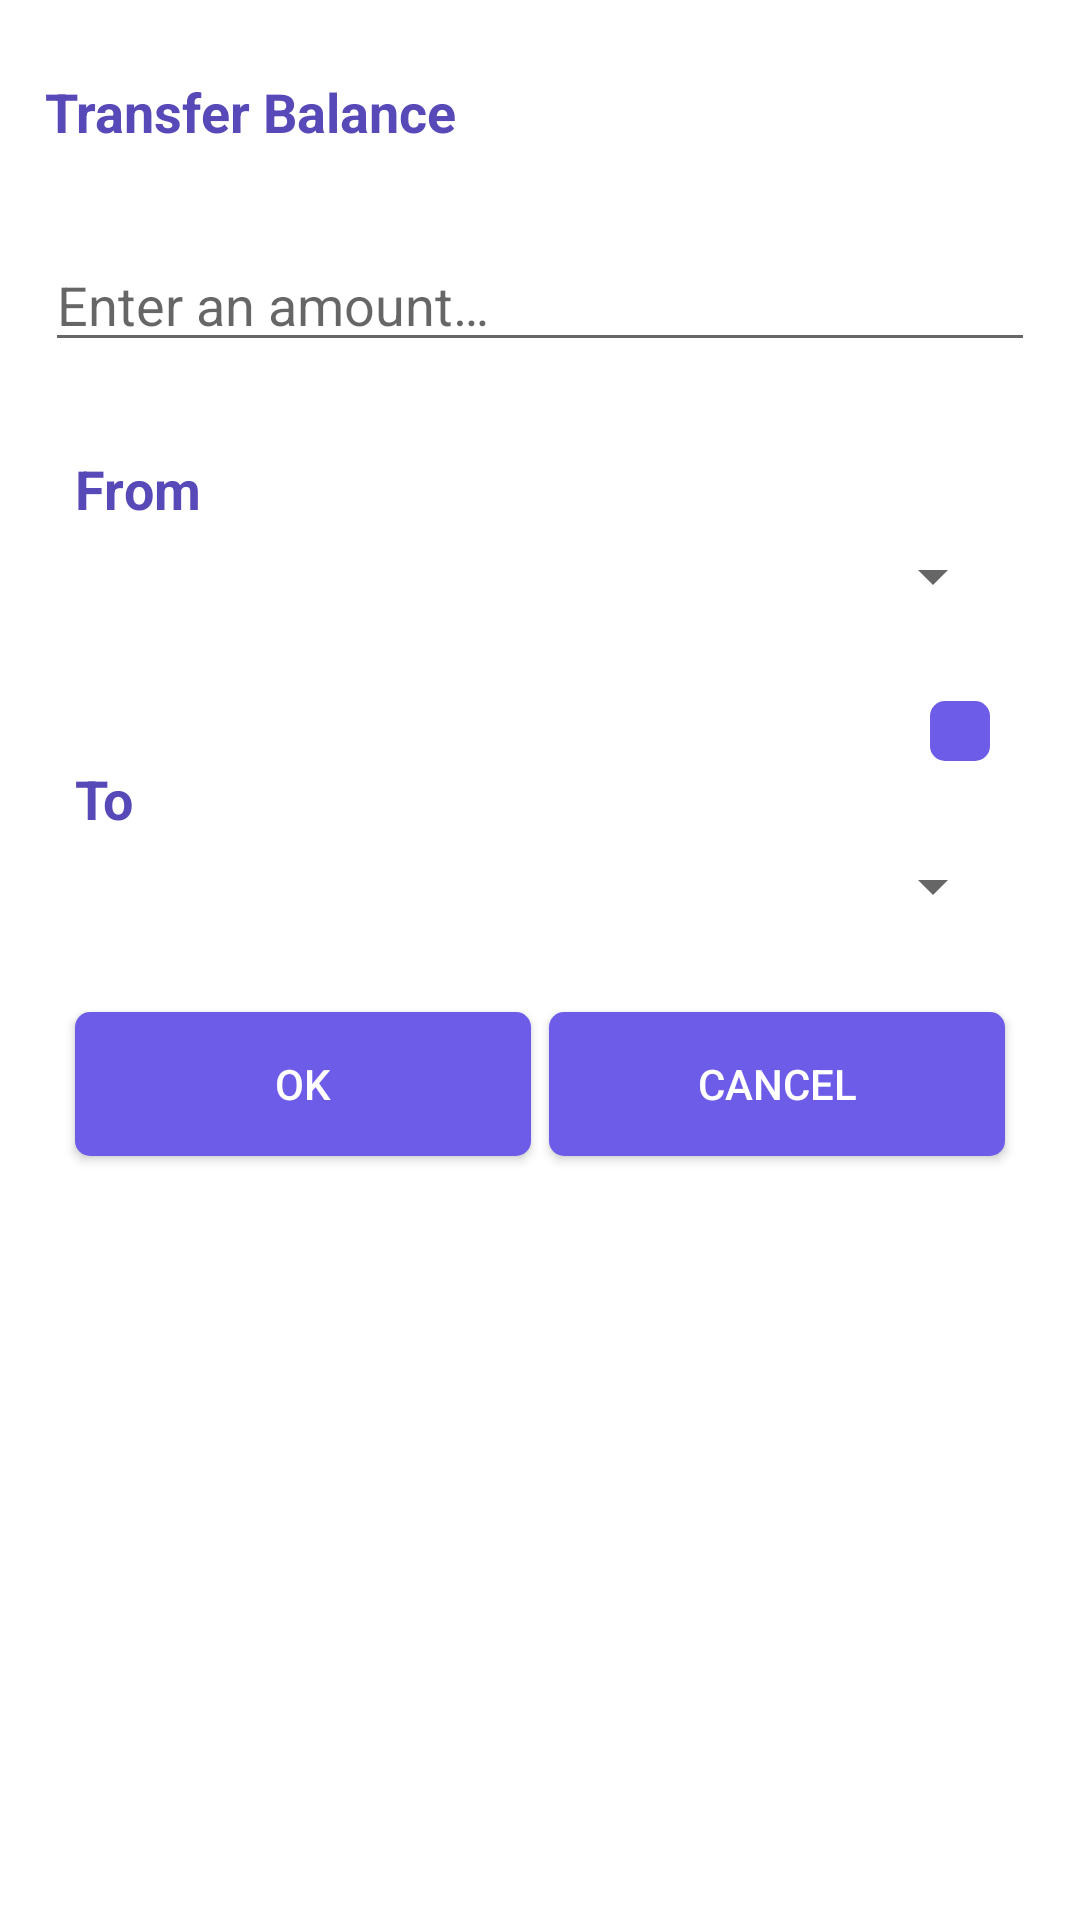

Here is an Android app screen rendered from its layout file. Give the layout XML and the strings, colors and styles it references.
<!-- AndroidManifest.xml: application theme AppTheme.NoActionBar -->
<!-- res/layout/fragment_transfer_balance.xml -->
<?xml version="1.0" encoding="utf-8"?>
<androidx.constraintlayout.widget.ConstraintLayout xmlns:android="http://schemas.android.com/apk/res/android"
    xmlns:app="http://schemas.android.com/apk/res-auto"
    xmlns:tools="http://schemas.android.com/tools"
    android:id="@+id/containerLayout"
    android:layout_width="match_parent"
    android:layout_height="wrap_content"
    android:background="@color/background"
    android:padding="15dp">

    <EditText
        android:id="@+id/amountEdtxt"
        android:layout_width="0dp"
        android:layout_height="wrap_content"
        android:layout_marginTop="30dp"
        android:ems="6"
        android:hint="@string/enter_amount"
        android:inputType="numberDecimal"
        app:layout_constraintEnd_toEndOf="parent"
        app:layout_constraintStart_toStartOf="parent"
        app:layout_constraintTop_toBottomOf="@+id/textView"
        tools:ignore="Autofill" />

    <TextView
        android:id="@+id/textView3"
        android:layout_width="wrap_content"
        android:layout_height="wrap_content"
        android:layout_marginTop="30dp"
        android:text="@string/from"
        android:textAppearance="?android:attr/textAppearanceMedium"
        android:textColor="@color/primaryTextColor"
        android:textStyle="bold"
        app:layout_constraintStart_toStartOf="@+id/fromAccountSpnr"
        app:layout_constraintTop_toBottomOf="@+id/amountEdtxt" />

    <Spinner
        android:id="@+id/fromAccountSpnr"
        android:layout_width="0dp"
        android:layout_height="wrap_content"
        android:layout_marginStart="10dp"
        android:layout_marginTop="5dp"
        android:layout_marginEnd="10dp"
        app:layout_constraintEnd_toEndOf="parent"
        app:layout_constraintStart_toStartOf="parent"
        app:layout_constraintTop_toBottomOf="@+id/textView3"
        tools:layout="@layout/custom_account" />

    <TextView
        android:id="@+id/textView4"
        android:layout_width="wrap_content"
        android:layout_height="wrap_content"
        android:layout_marginTop="50dp"
        android:text="@string/to"
        android:textAppearance="?android:attr/textAppearanceMedium"
        android:textColor="@color/primaryTextColor"
        android:textStyle="bold"
        app:layout_constraintStart_toStartOf="@+id/toAccountSpnr"
        app:layout_constraintTop_toBottomOf="@+id/fromAccountSpnr" />

    <Spinner
        android:id="@+id/toAccountSpnr"
        android:layout_width="0dp"
        android:layout_height="wrap_content"
        android:layout_marginStart="10dp"
        android:layout_marginTop="5dp"
        android:layout_marginEnd="10dp"
        app:layout_constraintEnd_toEndOf="parent"
        app:layout_constraintStart_toStartOf="parent"
        app:layout_constraintTop_toBottomOf="@+id/textView4"
        tools:layout="@layout/custom_account" />

    <Button
        android:id="@+id/okBtn"
        android:layout_width="0dp"
        android:layout_height="wrap_content"
        android:layout_marginStart="10dp"
        android:layout_marginTop="30dp"
        android:layout_marginEnd="3dp"
        android:background="@drawable/btn_selector"
        android:text="@string/ok"
        android:textColor="@color/white"
        app:layout_constraintEnd_toStartOf="@+id/cancelBtn"
        app:layout_constraintHorizontal_bias="0.5"
        app:layout_constraintHorizontal_weight="1"
        app:layout_constraintStart_toStartOf="parent"
        app:layout_constraintTop_toBottomOf="@+id/toAccountSpnr" />

    <Button
        android:id="@+id/cancelBtn"
        android:layout_width="0dp"
        android:layout_height="wrap_content"
        android:layout_marginStart="3dp"
        android:layout_marginEnd="10dp"
        android:background="@drawable/btn_selector"
        android:text="@string/cancel"
        android:textColor="@color/white"
        app:layout_constraintEnd_toEndOf="parent"
        app:layout_constraintHorizontal_bias="0.5"
        app:layout_constraintHorizontal_weight="1"
        app:layout_constraintStart_toEndOf="@+id/okBtn"
        app:layout_constraintTop_toTopOf="@+id/okBtn" />

    <ImageButton
        android:id="@+id/switchAccountBtn"
        android:layout_width="wrap_content"
        android:layout_height="wrap_content"
        android:layout_marginEnd="5dp"
        android:background="@drawable/btn_selector"
        android:padding="10dp"
        app:layout_constraintBottom_toTopOf="@+id/toAccountSpnr"
        app:layout_constraintEnd_toEndOf="@+id/fromAccountSpnr"
        app:layout_constraintTop_toBottomOf="@+id/fromAccountSpnr"
        app:srcCompat="@drawable/ic_switch" />

    <TextView
        android:id="@+id/textView"
        android:layout_width="wrap_content"
        android:layout_height="wrap_content"
        android:layout_marginTop="10dp"
        android:ems="30"
        android:text="@string/transfer_balance"
        android:textAppearance="?android:attr/textAppearanceMedium"
        android:textColor="@color/primaryTextColor"
        android:textStyle="bold"
        app:layout_constraintStart_toStartOf="parent"
        app:layout_constraintTop_toTopOf="parent" />
</androidx.constraintlayout.widget.ConstraintLayout>
<!-- res/layout/custom_account.xml (included above) -->
<?xml version="1.0" encoding="utf-8"?>
<FrameLayout xmlns:android="http://schemas.android.com/apk/res/android"
    xmlns:app="http://schemas.android.com/apk/res-auto"
    xmlns:tools="http://schemas.android.com/tools"
    android:layout_width="match_parent"
    android:layout_height="wrap_content">

    <androidx.cardview.widget.CardView
        android:layout_width="match_parent"
        android:layout_height="wrap_content"
        android:foreground="?android:attr/selectableItemBackground"
        app:cardBackgroundColor="@color/catAccItem"
        app:cardCornerRadius="2dp"
        app:cardElevation="3dp"
        app:cardUseCompatPadding="true">

        <LinearLayout
            android:layout_width="match_parent"
            android:layout_height="wrap_content"
            android:baselineAligned="false"
            android:gravity="center"
            android:orientation="horizontal">

            <ImageView
                android:id="@+id/acimage"
                android:layout_width="30dp"
                android:layout_height="30dp"
                android:layout_gravity="center"
                android:layout_margin="10dp"
                tools:src="@drawable/ic_currency" />

            <LinearLayout
                android:layout_width="match_parent"
                android:layout_height="wrap_content"
                android:orientation="vertical"
                android:padding="5dp">

                <TextView
                    android:id="@+id/actitle"
                    android:layout_width="wrap_content"
                    android:layout_height="wrap_content"
                    android:textAlignment="viewStart"
                    android:ems="10"
                    android:textColor="@color/primaryTextColor"
                    android:textSize="20sp"
                    tools:text="CASH" />

                <TextView
                    android:id="@+id/acammount"
                    android:layout_width="wrap_content"
                    android:layout_height="wrap_content"
                    android:textAlignment="viewStart"
                    android:textSize="17sp"
                    tools:text="৳10000" />
            </LinearLayout>
        </LinearLayout>
    </androidx.cardview.widget.CardView>
</FrameLayout>
<!-- resources referenced by this layout -->
<resources>
  <color name="background">#FFFFFF</color>
  <color name="catAccItem">#FFFFFF</color>
  <color name="primaryTextColor">#5849B8</color>
  <color name="white">#FFFFFF</color>
  <!-- drawable btn_selector (drawable) -->
  <?xml version="1.0" encoding="utf-8"?>
  <selector xmlns:android="http://schemas.android.com/apk/res/android">
      <item android:state_pressed="true">
          <shape android:shape="rectangle">
              <corners android:radius="5dp"/>
              <solid android:color="@color/colorPrimaryDark"/>
          </shape>
      </item>
  
      <item android:state_focused="true">
          <shape android:shape="rectangle">
              <corners android:radius="5dp"/>
              <solid android:color="@color/colorPrimary"/>
          </shape>
      </item>
  
      <item>
          <shape android:shape="rectangle">
              <corners android:radius="5dp"/>
              <solid android:color="@color/colorPrimary"/>
          </shape>
      </item>
  </selector>
  <string name="cancel">Cancel</string>
  <string name="enter_amount">Enter an amount…</string>
  <string name="from">From</string>
  <string name="ok">OK</string>
  <string name="to">To</string>
  <string name="transfer_balance">Transfer Balance</string>
  <style name="AppTheme.NoActionBar">
          <item name="windowActionBar">false</item>
          <item name="windowNoTitle">true</item>
      </style>
  <color name="colorPrimaryDark">#5849B8</color>
  <color name="colorPrimary">#6c5ce7</color>
</resources>
